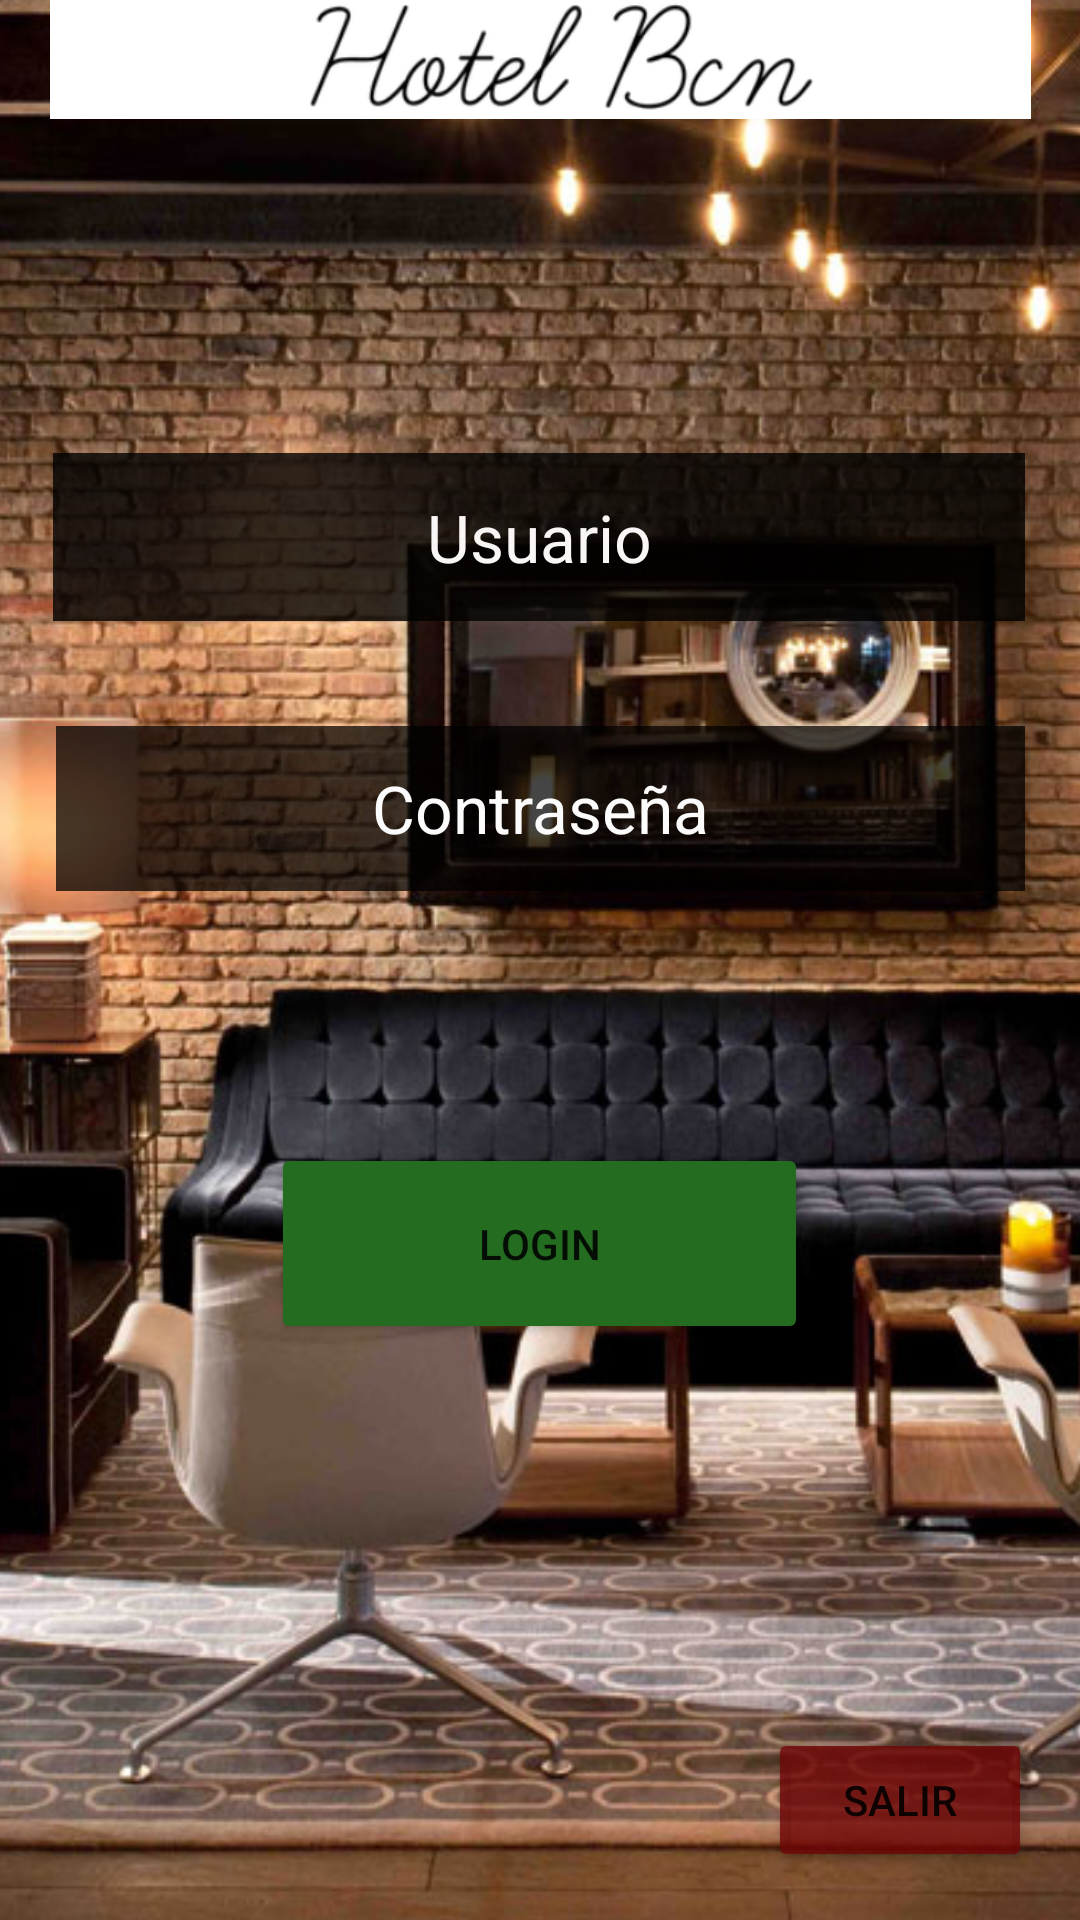

The Android layout XML behind this screen, and the referenced resources:
<!-- AndroidManifest.xml: application theme Theme.MiHotel -->
<!-- res/layout/activity_login.xml -->
<?xml version="1.0" encoding="utf-8"?>
<androidx.constraintlayout.widget.ConstraintLayout xmlns:android="http://schemas.android.com/apk/res/android"
    xmlns:app="http://schemas.android.com/apk/res-auto"
    xmlns:tools="http://schemas.android.com/tools"
    android:layout_width="match_parent"
    android:layout_height="match_parent"
    tools:context=".Login">

    <ImageView
        android:id="@+id/imageView"
        android:layout_width="411dp"
        android:layout_height="845dp"
        android:background="@drawable/hotel_fondo"
        android:scaleType="centerCrop"
        app:layout_constraintBottom_toBottomOf="parent"
        app:layout_constraintEnd_toEndOf="parent"
        app:layout_constraintHorizontal_bias="0.0"
        app:layout_constraintStart_toStartOf="parent"
        app:layout_constraintTop_toTopOf="parent"
        app:layout_constraintVertical_bias="1.0"
        app:srcCompat="@drawable/hotel_fondo"
        tools:srcCompat="@drawable/hotel_fondo" />

    <Button
        android:id="@+id/button"
        android:layout_width="179dp"
        android:layout_height="67dp"
        android:layout_marginStart="50dp"
        android:layout_marginLeft="50dp"
        android:layout_marginEnd="50dp"
        android:layout_marginRight="50dp"
        android:layout_marginBottom="192dp"
        android:text="Login"

        app:backgroundTint="#246C1F"
        app:layout_constraintBottom_toBottomOf="@+id/imageView"
        app:layout_constraintEnd_toEndOf="parent"
        app:layout_constraintHorizontal_bias="0.497"
        app:layout_constraintStart_toStartOf="parent" />

    <EditText
        android:id="@+id/password"
        android:layout_width="323dp"
        android:layout_height="55dp"
        android:layout_marginBottom="84dp"
        android:background="#B9000000"
        android:ems="10"
        android:gravity="center"
        android:hint="Contraseña"
        android:inputType="textPassword"
        android:textColor="#FBF7F7"
        android:textColorHint="#FDFCFC"
        android:textSize="22sp"
        app:layout_constraintBottom_toTopOf="@+id/button"
        app:layout_constraintEnd_toEndOf="parent"
        app:layout_constraintStart_toStartOf="parent" />

    <EditText
        android:id="@+id/username"
        android:layout_width="324dp"
        android:layout_height="56dp"
        android:layout_marginBottom="35dp"
        android:background="#CB000000"
        android:ems="10"
        android:gravity="center"
        android:hint="Usuario"
        android:inputType="textPersonName"
        android:textColor="#FFFCFC"
        android:textColorHighlight="#191818"
        android:textColorHint="#FBF6F6"
        android:textSize="22sp"
        app:layout_constraintBottom_toTopOf="@+id/password"
        app:layout_constraintEnd_toEndOf="parent"
        app:layout_constraintHorizontal_bias="0.494"
        app:layout_constraintStart_toStartOf="parent" />

    <ImageView
        android:id="@+id/imageView4"
        android:layout_width="327dp"
        android:layout_height="144dp"
        android:scaleType="centerCrop"
        app:layout_constraintBottom_toTopOf="@+id/username"
        app:layout_constraintEnd_toEndOf="parent"
        app:layout_constraintStart_toStartOf="parent"
        app:layout_constraintTop_toTopOf="@+id/imageView"
        app:layout_constraintVertical_bias="0.473"
        app:srcCompat="@drawable/hotelbcnlogo" />

    <Button
        android:id="@+id/cerrar"
        android:layout_width="wrap_content"
        android:layout_height="wrap_content"
        android:layout_marginEnd="16dp"
        android:layout_marginRight="16dp"
        android:layout_marginBottom="16dp"
        android:text="SALIR"
        app:backgroundTint="#C9700606"
        app:layout_constraintBottom_toBottomOf="parent"
        app:layout_constraintEnd_toEndOf="parent" />

</androidx.constraintlayout.widget.ConstraintLayout>
<!-- resources referenced by this layout -->
<resources>
  <!-- drawable hotel_fondo: jpg bitmap (drawable-v24, 339441 bytes) -->
  <!-- drawable hotelbcnlogo: png bitmap (drawable-v24, 30005 bytes) -->
  <style name="Theme.MiHotel" parent="Theme.MaterialComponents.DayNight.NoActionBar">
          
          <item name="colorPrimary">@color/purple_500</item>
          <item name="colorPrimaryVariant">@color/purple_700</item>
          <item name="colorOnPrimary">@color/white</item>
          
          <item name="colorSecondary">@color/teal_200</item>
          <item name="colorSecondaryVariant">@color/teal_700</item>
          <item name="colorOnSecondary">@color/black</item>
          
          <item name="android:statusBarColor" tools:targetApi="l">@color/black</item>
          
      </style>
  <!-- not gathered from this repository: default colours our renderer supplied (Android Studio template values) -->
  <color name="purple_500">#FF6200EE</color>
  <color name="purple_700">#FF3700B3</color>
  <color name="teal_200">#FF03DAC5</color>
  <color name="teal_700">#FF018786</color>
  <color name="black">#FF000000</color>
  <color name="white">#FFFFFFFF</color>
</resources>
